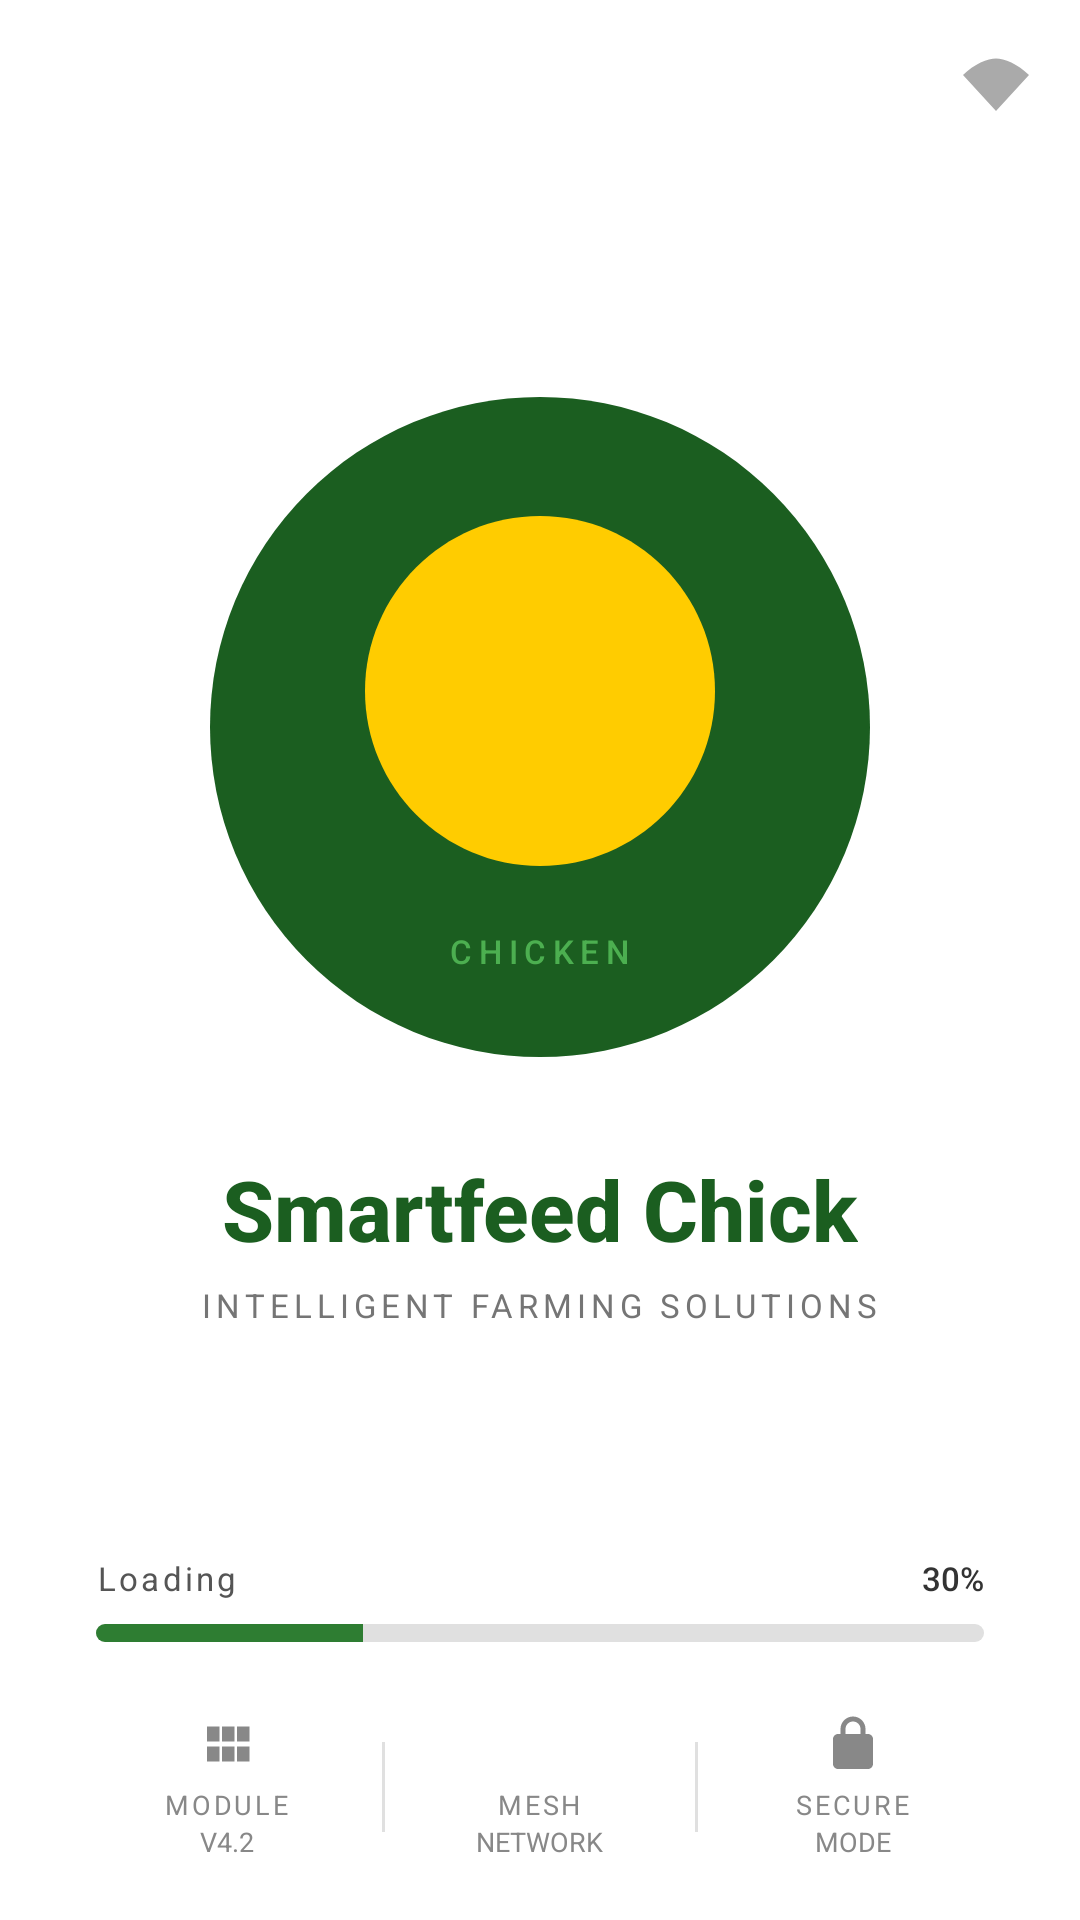

This screen was rendered from an Android layout file. Write that file and the resources it references.
<!-- AndroidManifest.xml: application theme Theme.AppCompat.Light.NoActionBar -->
<!-- res/layout/activity_splash.xml -->
<?xml version="1.0" encoding="utf-8"?>
<LinearLayout
    xmlns:android="http://schemas.android.com/apk/res/android"
    xmlns:app="http://schemas.android.com/apk/res-auto"
    android:orientation="vertical"
    android:layout_width="match_parent"
    android:layout_height="match_parent"
    android:background="#FFFFFF"
    android:gravity="center_horizontal">

    
    <LinearLayout
        android:layout_width="match_parent"
        android:layout_height="wrap_content"
        android:orientation="horizontal"
        android:gravity="end"
        android:padding="16dp">

        <ImageView
            android:layout_width="24dp"
            android:layout_height="24dp"
            android:src="@drawable/ic_wifi"
            android:tint="#AAAAAA"/>
    </LinearLayout>

    
    <Space
        android:layout_width="match_parent"
        android:layout_height="0dp"
        android:layout_weight="1"/>

    
    <FrameLayout
        android:layout_width="220dp"
        android:layout_height="220dp"
        android:layout_gravity="center_horizontal">

        
        <View
            android:layout_width="220dp"
            android:layout_height="220dp"
            android:background="@drawable/circle_dark_green"/>

        
        <ImageView
            android:id="@+id/imgChicken"
            android:layout_width="140dp"
            android:layout_height="140dp"
            android:layout_gravity="center"
            android:src="@drawable/chicken_logo"
            android:scaleType="centerInside"
            android:layout_marginBottom="12dp"/>

        
        <TextView
            android:layout_width="wrap_content"
            android:layout_height="wrap_content"
            android:layout_gravity="bottom|center_horizontal"
            android:layout_marginBottom="28dp"
            android:text="CHICKEN"
            android:textColor="#4CAF50"
            android:textSize="11sp"
            android:letterSpacing="0.2"
            android:fontFamily="sans-serif-medium"/>
    </FrameLayout>

    
    <Space
        android:layout_width="match_parent"
        android:layout_height="32dp"/>

    
    <TextView
        android:layout_width="wrap_content"
        android:layout_height="wrap_content"
        android:text="Smartfeed Chick"
        android:textColor="#1B5E20"
        android:textSize="28sp"
        android:textStyle="bold"
        android:fontFamily="sans-serif-medium"/>

    
    <TextView
        android:layout_width="wrap_content"
        android:layout_height="wrap_content"
        android:layout_marginTop="6dp"
        android:text="INTELLIGENT FARMING SOLUTIONS"
        android:textColor="#757575"
        android:textSize="11sp"
        android:letterSpacing="0.15"
        android:fontFamily="sans-serif"/>

    
    <Space
        android:layout_width="match_parent"
        android:layout_height="0dp"
        android:layout_weight="1"/>

    
    <LinearLayout
        android:layout_width="match_parent"
        android:layout_height="wrap_content"
        android:orientation="vertical"
        android:paddingLeft="32dp"
        android:paddingRight="32dp"
        android:paddingBottom="24dp">

        
        <LinearLayout
            android:layout_width="match_parent"
            android:layout_height="wrap_content"
            android:orientation="horizontal"
            android:gravity="center_vertical">

            <TextView
                android:layout_width="0dp"
                android:layout_height="wrap_content"
                android:layout_weight="1"
                android:text="Loading"
                android:textColor="#555555"
                android:textSize="11sp"
                android:letterSpacing="0.1"
                android:fontFamily="sans-serif"/>

            <TextView
                android:id="@+id/txtPercent"
                android:layout_width="wrap_content"
                android:layout_height="wrap_content"
                android:text="30%"
                android:textColor="#333333"
                android:textSize="11sp"
                android:fontFamily="sans-serif-medium"/>
        </LinearLayout>

        
        <ProgressBar
            android:id="@+id/progressBar"
            style="?android:attr/progressBarStyleHorizontal"
            android:layout_width="match_parent"
            android:layout_height="6dp"
            android:layout_marginTop="8dp"
            android:progress="30"
            android:progressDrawable="@drawable/progress_bar_custom"
            android:background="@drawable/progress_bg"/>
    </LinearLayout>

    
    <LinearLayout
        android:layout_width="match_parent"
        android:layout_height="wrap_content"
        android:orientation="horizontal"
        android:paddingLeft="24dp"
        android:paddingRight="24dp"
        android:paddingBottom="20dp"
        android:gravity="center_vertical">

        
        <LinearLayout
            android:layout_width="0dp"
            android:layout_height="wrap_content"
            android:layout_weight="1"
            android:orientation="vertical"
            android:gravity="center">

            <ImageView
                android:layout_width="20dp"
                android:layout_height="20dp"
                android:src="@drawable/ic_module"
                android:tint="#888888"/>

            <TextView
                android:layout_width="wrap_content"
                android:layout_height="wrap_content"
                android:layout_marginTop="4dp"
                android:text="MODULE"
                android:textColor="#888888"
                android:textSize="9sp"
                android:letterSpacing="0.1"/>

            <TextView
                android:layout_width="wrap_content"
                android:layout_height="wrap_content"
                android:text="V4.2"
                android:textColor="#888888"
                android:textSize="9sp"/>
        </LinearLayout>

        
        <View
            android:layout_width="1dp"
            android:layout_height="30dp"
            android:background="#E0E0E0"/>

        
        <LinearLayout
            android:layout_width="0dp"
            android:layout_height="wrap_content"
            android:layout_weight="1"
            android:orientation="vertical"
            android:gravity="center">

            <ImageView
                android:layout_width="20dp"
                android:layout_height="20dp"
                android:src="@drawable/ic_mesh"
                android:tint="#888888"/>

            <TextView
                android:layout_width="wrap_content"
                android:layout_height="wrap_content"
                android:layout_marginTop="4dp"
                android:text="MESH"
                android:textColor="#888888"
                android:textSize="9sp"
                android:letterSpacing="0.1"/>

            <TextView
                android:layout_width="wrap_content"
                android:layout_height="wrap_content"
                android:text="NETWORK"
                android:textColor="#888888"
                android:textSize="9sp"/>
        </LinearLayout>

        
        <View
            android:layout_width="1dp"
            android:layout_height="30dp"
            android:background="#E0E0E0"/>

        
        <LinearLayout
            android:layout_width="0dp"
            android:layout_height="wrap_content"
            android:layout_weight="1"
            android:orientation="vertical"
            android:gravity="center">

            <ImageView
                android:layout_width="20dp"
                android:layout_height="20dp"
                android:src="@drawable/ic_secure"
                android:tint="#888888"/>

            <TextView
                android:layout_width="wrap_content"
                android:layout_height="wrap_content"
                android:layout_marginTop="4dp"
                android:text="SECURE"
                android:textColor="#888888"
                android:textSize="9sp"
                android:letterSpacing="0.1"/>

            <TextView
                android:layout_width="wrap_content"
                android:layout_height="wrap_content"
                android:text="MODE"
                android:textColor="#888888"
                android:textSize="9sp"/>
        </LinearLayout>
    </LinearLayout>

</LinearLayout>
<!-- resources referenced by this layout -->
<resources>
  <!-- drawable chicken_logo (drawable) -->
  <?xml version="1.0" encoding="utf-8"?>
  <vector xmlns:android="http://schemas.android.com/apk/res/android"
      android:width="140dp"
      android:height="140dp"
      android:viewportWidth="24"
      android:viewportHeight="24">
      <path
          android:fillColor="#FFCC00"
          android:pathData="M12,2C6.48,2 2,6.48 2,12s4.48,10 10,10 10,-4.48 10,-10S17.52,2 12,2z" />
  </vector>
  <!-- drawable circle_dark_green (drawable) -->
  <?xml version="1.0" encoding="utf-8"?>
  <shape xmlns:android="http://schemas.android.com/apk/res/android"
      android:shape="oval">
      <solid android:color="#1B5E20"/>
  </shape>
  <!-- drawable ic_module (drawable) -->
  <?xml version="1.0" encoding="utf-8"?>
  <vector xmlns:android="http://schemas.android.com/apk/res/android"
      android:width="24dp"
      android:height="24dp"
      android:viewportWidth="24"
      android:viewportHeight="24">
      <path
          android:fillColor="#FF000000"
          android:pathData="M4,11h5V5H4V11zM4,19h5v-6H4V19zM10,19h5v-6h-5V19zM16,19h5v-6h-5V19zM10,11h5V5h-5V11zM16,5v6h5V5H16z" />
  </vector>
  <!-- drawable ic_secure (drawable) -->
  <?xml version="1.0" encoding="utf-8"?>
  <vector xmlns:android="http://schemas.android.com/apk/res/android"
      android:width="24dp"
      android:height="24dp"
      android:viewportWidth="24"
      android:viewportHeight="24">
      <path
          android:fillColor="#FF000000"
          android:pathData="M18,8h-1V6c0-2.76-2.24-5-5-5S7,3.24,7,6v2H6c-1.1,0-2,0.9-2,2v10c0,1.1,0.9,2,2,2h12c1.1,0,2-0.9,2-2V10C20,8.9,19.1,8,18,8z M9,6c0-1.66,1.34-3,3-3s3,1.34,3,3v2H9V6z" />
  </vector>
  <!-- drawable ic_wifi (drawable) -->
  <?xml version="1.0" encoding="utf-8"?>
  <vector xmlns:android="http://schemas.android.com/apk/res/android"
      android:width="24dp"
      android:height="24dp"
      android:viewportWidth="24"
      android:viewportHeight="24">
      <path
          android:fillColor="#FF000000"
          android:pathData="L1,9 L12,21 L23,9 C19.33,5.33 14.67,3.5 12,3.5 C9.33,3.5 4.67,5.33 1,9 Z" />
  </vector>
  <!-- drawable progress_bar_custom (drawable) -->
  <?xml version="1.0" encoding="utf-8"?>
  <layer-list xmlns:android="http://schemas.android.com/apk/res/android">
      <item android:id="@android:id/background">
          <shape android:shape="rectangle">
              <corners android:radius="3dp"/>
              <solid android:color="#E0E0E0"/>
          </shape>
      </item>
      <item android:id="@android:id/progress">
          <clip>
              <shape android:shape="rectangle">
                  <corners android:radius="3dp"/>
                  <solid android:color="#2E7D32"/>
              </shape>
          </clip>
      </item>
  </layer-list>
</resources>
